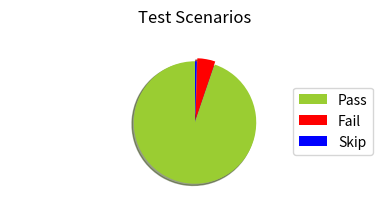

Source code (Python):


import matplotlib.pyplot as plt

# The slices will be ordered and plotted counter-clockwise.
labels = [r'Pass', r'Fail', r'Skip']
sizes = [200, 10, 1]
colors = ['yellowgreen', 'red' , 'blue']
explode=(0, 0.05, 0,)
fig = plt.figure()
patches, texts = plt.pie(sizes, explode=explode ,autopct=None, shadow=True, colors=colors, startangle=90)
plt.suptitle('Test Scenarios')

plt.legend(patches, labels, loc="center right")
fig.set_figheight(2)
fig.set_figwidth(4)

# Set aspect ratio to be equal so that pie is drawn as a circle.
plt.axis('equal')
plt.tight_layout()
plt.show()